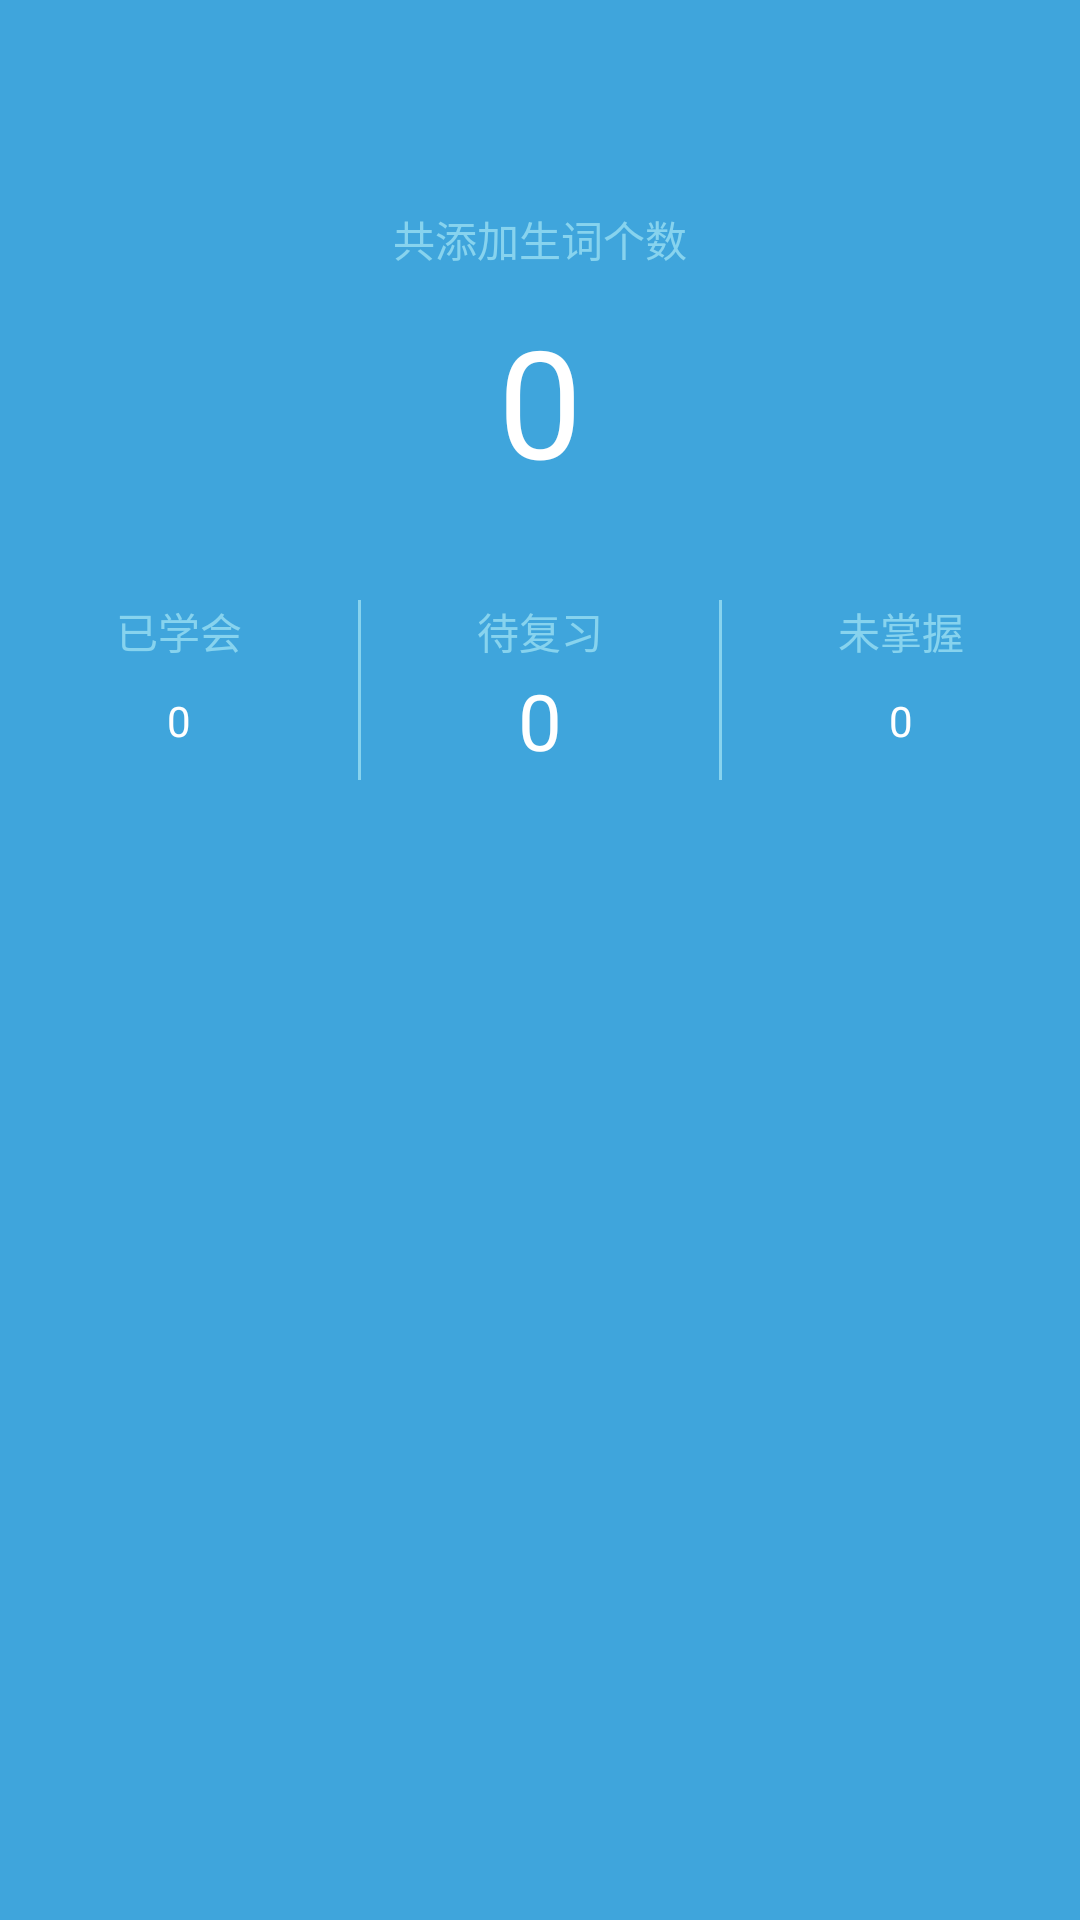

Produce the Android XML layout that renders to this screen, including the resource entries it uses.
<!-- AndroidManifest.xml: application theme AppTheme -->
<!-- res/layout/layout_show_words_num.xml -->
<?xml version="1.0" encoding="utf-8"?>
<RelativeLayout
    xmlns:android="http://schemas.android.com/apk/res/android"
    android:layout_width="match_parent"
    android:layout_height="match_parent"
    android:background="#3fa5dc">

    <RelativeLayout
        android:id="@+id/rl_title"
        android:layout_width="match_parent"
        android:layout_height="wrap_content"
        android:paddingTop="30dp"
        >

        <ImageButton
            android:id="@+id/arrow_pre"
            android:layout_width="wrap_content"
            android:layout_height="wrap_content"
            android:layout_alignParentLeft="true"
            android:layout_marginLeft="5dp"
            android:background="#00000000"
            android:src="@mipmap/arrow_pre"
            android:visibility="gone"
            />

        <TextView
            android:visibility="invisible"
            android:layout_width="wrap_content"
            android:layout_height="wrap_content"
            android:layout_marginLeft="5dp"
            android:layout_toRightOf="@+id/arrow_pre"
            android:text="生词本"
            android:textColor="#ffffffff"
            android:textSize="20sp"/>
    </RelativeLayout>

    <RelativeLayout
        android:id="@+id/ll1"
        android:layout_width="match_parent"
        android:layout_height="wrap_content"
        android:layout_below="@id/rl_title"
        android:background="#3fa5dc">

        <TextView
            android:id="@+id/textview_text1"
            android:layout_width="wrap_content"
            android:layout_height="wrap_content"
            android:layout_centerHorizontal="true"
            android:layout_marginBottom="10dp"
            android:layout_marginTop="10dp"
            android:text="共添加生词个数"
            android:textColor="#87d3ee"
            android:textSize="14sp"/>


        <TextView
            android:id="@+id/tv_allWordsNum"
            android:layout_width="wrap_content"
            android:layout_height="100dp"
            android:layout_below="@id/textview_text1"
            android:layout_centerHorizontal="true"
            android:text="0"
            android:textColor="#ffffff"
            android:textSize="50sp"/>

        <LinearLayout
            android:layout_width="match_parent"
            android:layout_height="60dp"
            android:layout_below="@id/tv_allWordsNum"
            android:orientation="horizontal">

            <LinearLayout
                android:layout_width="wrap_content"
                android:layout_height="match_parent"
                android:layout_weight="1"
                android:gravity="center_horizontal"
                android:orientation="vertical">

                <TextView
                    android:layout_width="wrap_content"
                    android:layout_height="wrap_content"
                    android:gravity="center_horizontal"
                    android:text="已学会"
                    android:textColor="#87d3ee"
                    android:textSize="14sp"/>

                <TextView
                    android:id="@+id/tv_learnedNum"
                    android:layout_width="wrap_content"
                    android:layout_height="match_parent"
                    android:layout_gravity="center_horizontal"
                    android:gravity="center"
                    android:text="0"
                    android:textColor="#ffffff"
                    android:textSize="14sp"/>
            </LinearLayout>

            <LinearLayout
                android:layout_width="wrap_content"
                android:layout_height="match_parent"
                android:layout_weight="1"
                android:orientation="horizontal">

                <ImageView
                    android:layout_width="1dp"
                    android:layout_height="match_parent"
                    android:background="#87d3ee"/>

                <LinearLayout
                    android:layout_width="match_parent"
                    android:layout_height="match_parent"
                    android:gravity="center"
                    android:orientation="vertical">

                    <TextView
                        android:layout_width="wrap_content"
                        android:layout_height="wrap_content"
                        android:layout_gravity="center_horizontal"
                        android:text="待复习"
                        android:textColor="#87d3ee"
                        android:textSize="14sp"/>

                    <TextView
                        android:id="@+id/tv_reciteNum"
                        android:layout_width="wrap_content"
                        android:layout_height="match_parent"
                        android:gravity="center"
                        android:text="0"
                        android:textColor="#ffffff"
                        android:textSize="26sp"/>
                </LinearLayout>
            </LinearLayout>

            <LinearLayout
                android:layout_width="wrap_content"
                android:layout_height="match_parent"
                android:layout_weight="1"
                android:orientation="horizontal">

                <ImageView
                    android:layout_width="1dp"
                    android:layout_height="match_parent"
                    android:background="#87d3ee"/>

                <LinearLayout
                    android:layout_width="match_parent"
                    android:layout_height="match_parent"
                    android:gravity="center_horizontal"
                    android:orientation="vertical"
                    >

                    <TextView
                        android:layout_width="wrap_content"
                        android:layout_height="wrap_content"
                        android:layout_gravity="center_horizontal"
                        android:text="未掌握"
                        android:textColor="#87d3ee"
                        android:textSize="14sp"/>

                    <TextView
                        android:id="@+id/tv_unlearnedNum"
                        android:layout_width="wrap_content"
                        android:layout_height="match_parent"
                        android:gravity="center"
                        android:text="0"
                        android:textColor="#ffffff"
                        android:textSize="14sp"/>
                </LinearLayout>
            </LinearLayout>
        </LinearLayout>
    </RelativeLayout>
</RelativeLayout>
<!-- resources referenced by this layout -->
<resources>
  <style name="AppTheme" parent="Theme.AppCompat.Light.DarkActionBar">
          
          <item name="colorPrimary">@color/colorPrimary</item>
          <item name="colorPrimaryDark">@color/colorPrimaryDark</item>
          <item name="colorAccent">@color/colorAccent</item>
      </style>
  <color name="colorPrimary">#3F51B5</color>
  <color name="colorPrimaryDark">#303F9F</color>
  <color name="colorAccent">#FF4081</color>
</resources>
